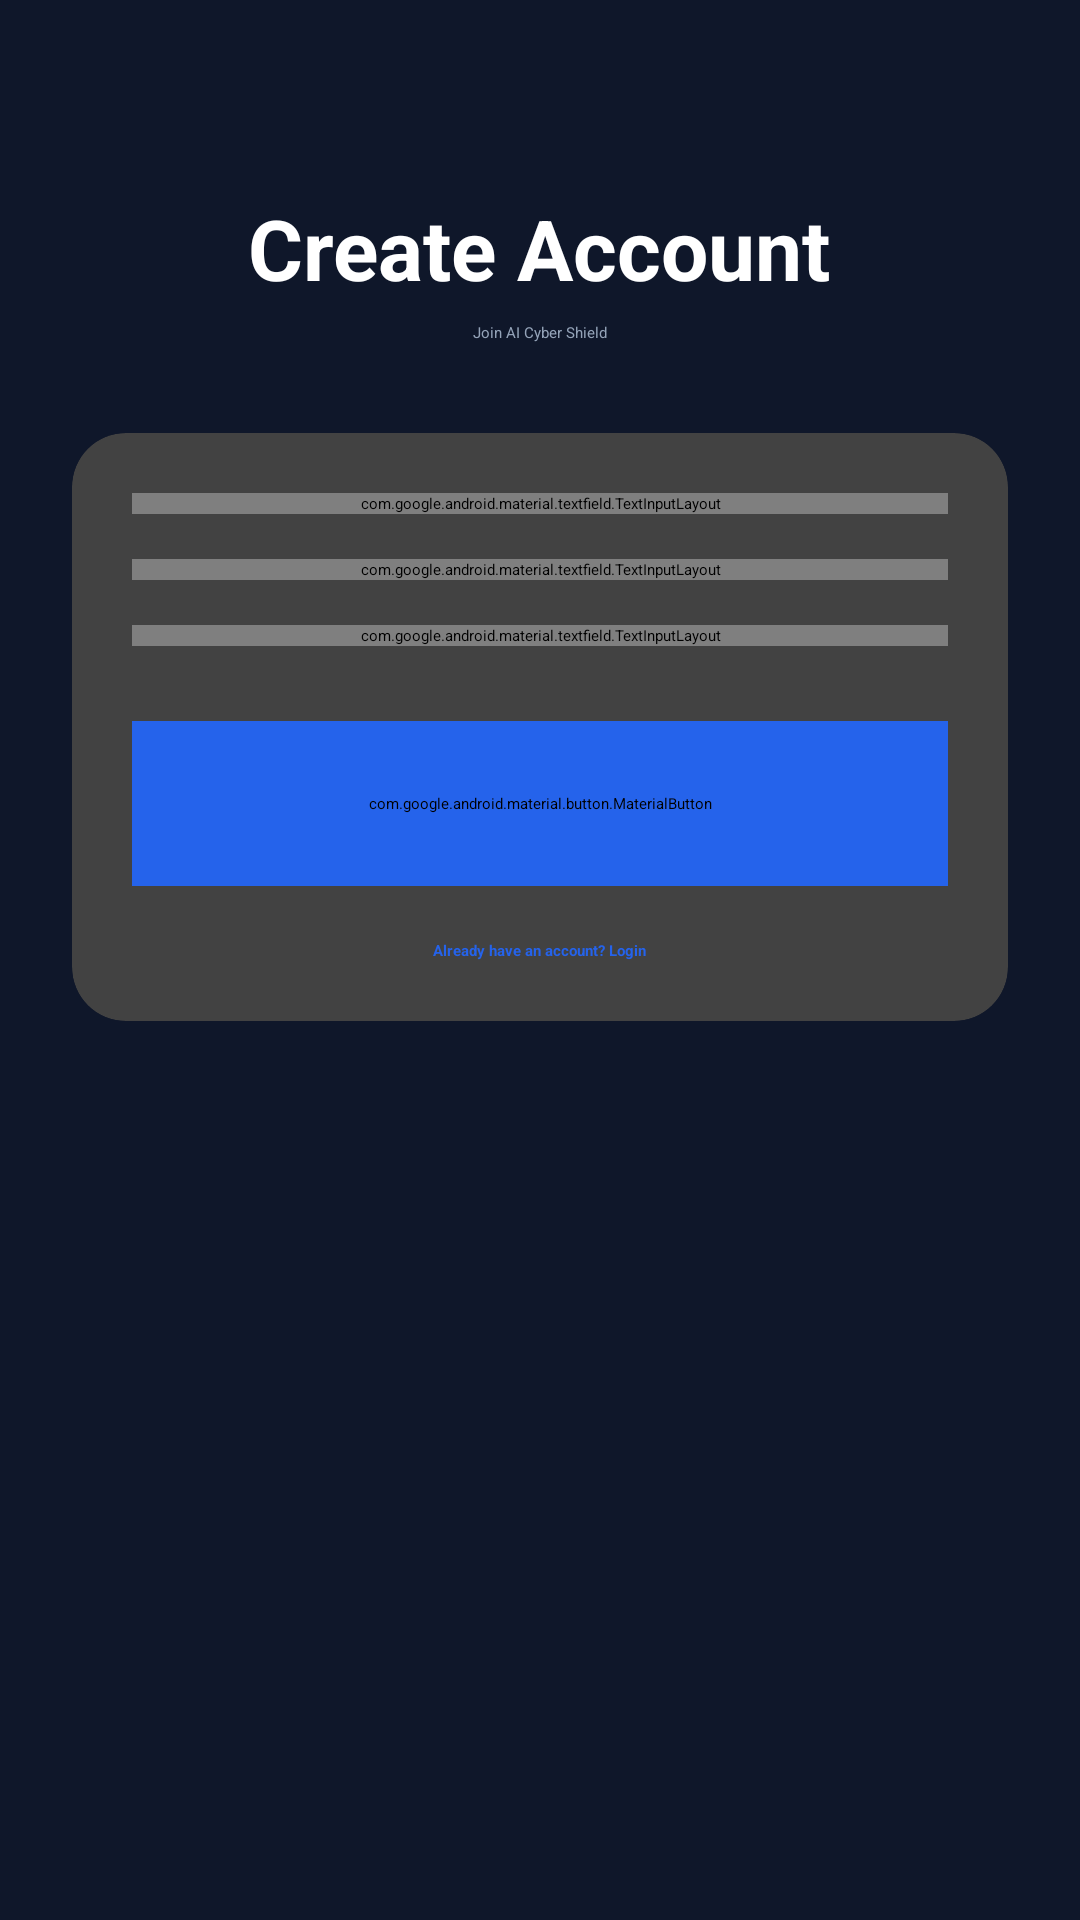

The Android layout XML behind this screen, and the referenced resources:
<!-- AndroidManifest.xml: application theme Theme.AICyberShield -->
<!-- res/layout/activity_signup.xml -->
<?xml version="1.0" encoding="utf-8"?>
<ScrollView xmlns:android="http://schemas.android.com/apk/res/android"
    xmlns:app="http://schemas.android.com/apk/res-auto"
    android:layout_width="match_parent"
    android:layout_height="match_parent"
    android:background="#0F172A">

    <LinearLayout
        android:layout_width="match_parent"
        android:layout_height="wrap_content"
        android:orientation="vertical"
        android:padding="24dp"
        android:gravity="center_horizontal">

        
        <TextView
            android:layout_width="wrap_content"
            android:layout_height="wrap_content"
            android:text="Create Account"
            android:textSize="28sp"
            android:textStyle="bold"
            android:textColor="#FFFFFF"
            android:layout_marginTop="40dp"/>

        <TextView
            android:layout_width="wrap_content"
            android:layout_height="wrap_content"
            android:text="Join AI Cyber Shield"
            android:textColor="#94A3B8"
            android:layout_marginTop="6dp"
            android:layout_marginBottom="30dp"/>

        
        <androidx.cardview.widget.CardView
            android:layout_width="match_parent"
            android:layout_height="wrap_content"
            app:cardCornerRadius="18dp"
            app:cardElevation="10dp">

            <LinearLayout
                android:layout_width="match_parent"
                android:layout_height="wrap_content"
                android:orientation="vertical"
                android:padding="20dp">

                
                <com.google.android.material.textfield.TextInputLayout
                    android:layout_width="match_parent"
                    android:layout_height="wrap_content"
                    android:hint="Email"
                    style="@style/Widget.Material3.TextInputLayout.OutlinedBox">

                    <com.google.android.material.textfield.TextInputEditText
                        android:id="@+id/emailInput"
                        android:layout_width="match_parent"
                        android:layout_height="wrap_content"
                        android:minHeight="56dp"
                        android:inputType="textEmailAddress"/>
                </com.google.android.material.textfield.TextInputLayout>

                
                <com.google.android.material.textfield.TextInputLayout
                    android:layout_width="match_parent"
                    android:layout_height="wrap_content"
                    android:layout_marginTop="15dp"
                    android:hint="Password"
                    style="@style/Widget.Material3.TextInputLayout.OutlinedBox"
                    app:endIconMode="password_toggle">

                    <com.google.android.material.textfield.TextInputEditText
                        android:id="@+id/passwordInput"
                        android:layout_width="match_parent"
                        android:layout_height="wrap_content"
                        android:minHeight="56dp"
                        android:inputType="textPassword"/>
                </com.google.android.material.textfield.TextInputLayout>

                
                <com.google.android.material.textfield.TextInputLayout
                    android:layout_width="match_parent"
                    android:layout_height="wrap_content"
                    android:layout_marginTop="15dp"
                    android:hint="Confirm Password"
                    style="@style/Widget.Material3.TextInputLayout.OutlinedBox"
                    app:endIconMode="password_toggle">

                    <com.google.android.material.textfield.TextInputEditText
                        android:id="@+id/confirmPasswordInput"
                        android:layout_width="match_parent"
                        android:layout_height="wrap_content"
                        android:minHeight="56dp"
                        android:inputType="textPassword"/>
                </com.google.android.material.textfield.TextInputLayout>

                
                <com.google.android.material.button.MaterialButton
                    android:id="@+id/signupButton"
                    android:layout_width="match_parent"
                    android:layout_height="55dp"
                    android:text="SIGN UP"
                    android:textStyle="bold"
                    android:textColor="#FFFFFF"
                    android:layout_marginTop="25dp"
                    android:backgroundTint="#2563EB"/>

                
                <ProgressBar
                    android:id="@+id/progressBar"
                    android:layout_width="wrap_content"
                    android:layout_height="wrap_content"
                    android:layout_gravity="center"
                    android:visibility="gone"
                    android:layout_marginTop="15dp"/>

                
                <TextView
                    android:id="@+id/loginText"
                    android:layout_width="wrap_content"
                    android:layout_height="wrap_content"
                    android:text="Already have an account? Login"
                    android:textColor="#2563EB"
                    android:textStyle="bold"
                    android:layout_gravity="center"
                    android:layout_marginTop="18dp"/>

            </LinearLayout>

        </androidx.cardview.widget.CardView>

    </LinearLayout>

</ScrollView>
<!-- resources referenced by this layout -->
<resources>
  <style name="Theme.AICyberShield" parent="Theme.Material3.DayNight.NoActionBar">
  
          <item name="colorPrimary">@color/primary</item>
  
          <item name="android:statusBarColor">
              @color/background
          </item>
  
          <item name="android:navigationBarColor">
              @color/background
          </item>
  
      </style>
  <color name="primary">#2563EB</color>
  <color name="background">#0B1120</color>
</resources>
